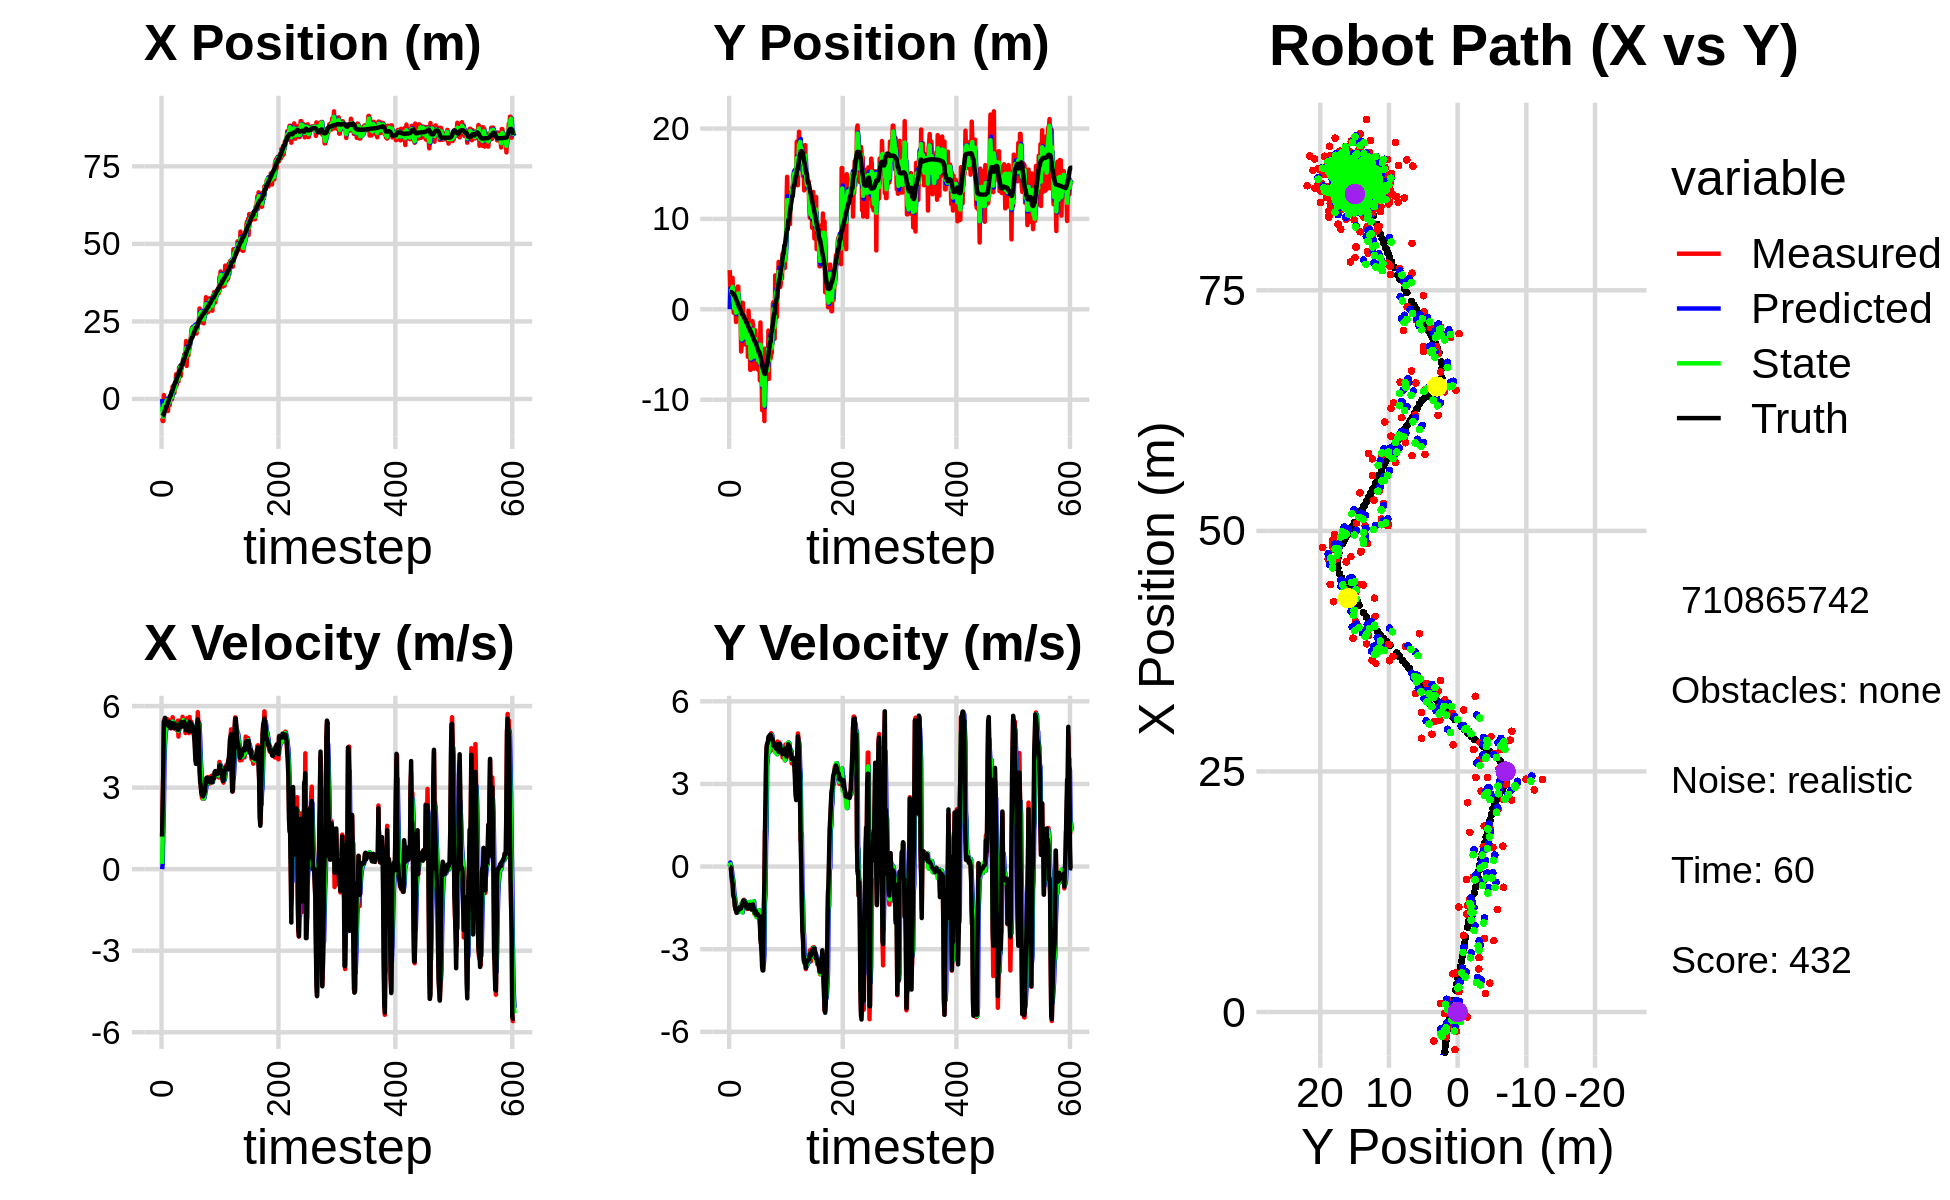

Data behind this chart, as committed beside it:
0.000000000000000000e+00, 0.000000000000000000e+00, 0.000000000000000000e+00, -0.000000000000000000e+00, 0.000000000000000000e+00, 0.000000000000000000e+00, 0.000000000000000000e+00, 0.000000000000000000e+00, 0.000000000000000000e+00, 0.000000000000000000e+00, 0.000000000000000000e+00, 0.000000000000000000e+00, -5.454638481492822599e+00, 1.897015214149814222e+00, 0.000000000000000000e+00, 0.000000000000000000e+00, 0.000000000000000000e+00, 1.136137798312120140e-04
-6.167211830473809719e+00, 4.334533621827223904e+00, 1.192999950251771857e+00, 1.444098121740865486e-04, 0.000000000000000000e+00, 0.000000000000000000e+00, 0.000000000000000000e+00, 0.000000000000000000e+00, -2.512869264894525667e+00, 2.289254747268215873e+00, 1.944182229591453759e-01, 1.496814103493639136e-01, -5.440054894125081475e+00, 1.897012878434283456e+00, 1.199999999999999956e+00, 0.000000000000000000e+00, 1.200000047683715820e+00, -1.210476257256232202e-04
-7.104704618697502916e+00, 2.211474477557522800e+00, 2.472995601920701780e+00, -4.690219426869787593e-03, -2.493427442598611155e+00, 2.304222888303152139e+00, 1.944182229591453759e-01, 1.496814103493639136e-01, -4.870664909467462778e+00, 2.268959045410502640e+00, 1.295036057131270457e+00, 6.203123811935080945e-02, -5.263606071979390677e+00, 1.896456002442962863e+00, 2.399999999999999911e+00, -8.000000000000000167e-03, 2.400000095367431641e+00, 1.896571833640336990e-03
-7.104704618697502916e+00, 2.211474477557522800e+00, 3.525453317564563260e+00, -6.208918650203479328e-02, -4.741161303754335421e+00, 2.275162169222437747e+00, 1.295036057131270457e+00, 6.203123811935080945e-02, -5.716085976373102895e+00, 2.233700323077811856e+00, 2.124894101917417899e+00, 1.867526939176647471e-04, -5.263606071979390677e+00, 1.896456002442962863e+00, 3.600000000000000089e+00, -3.799999999999999906e-02, 3.599999904632568359e+00, 1.760986819863319397e-02
1.270665645645637554e+00, 1.452484589331088705e+00, 5.304915259849662945e+00, -2.742552421832633036e-01, -5.503596566181361283e+00, 2.233718998347203666e+00, 2.124894101917417899e+00, 1.867526939176647471e-04, -1.961194664979955871e+00, 1.909508010936540323e+00, 3.946863936570244036e+00, -1.648312744722423562e-01, -4.787940025335355010e+00, 1.888300281649492929e+00, 5.443999999999999950e+00, -3.220000000000000084e-01, 5.453999996185302734e+00, 5.165234208106994629e-02
-2.575183391931111565e+00, 1.604822395479385211e+00, 5.506450629704931821e+00, -5.712223478461335713e-01, -1.566508271322931467e+00, 1.893024883489316190e+00, 3.946863936570244036e+00, -1.648312744722423562e-01, -1.991177510647189397e+00, 1.709115120339216976e+00, 4.578468099341550968e+00, -3.634751573399335189e-01, -4.158972740345123320e+00, 1.857740192440163085e+00, 5.434000000000000163e+00, -4.640000000000000235e-01, 5.453999996185302734e+00, 1.033672094345092773e-01
-3.009780943439357870e+00, 3.476115105614106415e+00, 5.444781764164305926e+00, -5.648250083379771080e-01, -1.533330700713034345e+00, 1.672767604605223557e+00, 4.578468099341550968e+00, -3.634751573399335189e-01, -2.249956524008502434e+00, 2.474244045465014974e+00, 4.947587386903655293e+00, -4.548362220844784920e-01, -3.523985862842291095e+00, 1.794730900240543825e+00, 5.567999999999999616e+00, -6.280000000000000027e-01, 5.604000091552734375e+00, 1.033672094345092773e-01
-1.509390711906299476e+00, 9.807807637564822656e-01, 5.311426929913897865e+00, -8.176923303984133806e-01, -1.755197785318136861e+00, 2.428760423256567158e+00, 4.947587386903655293e+00, -4.548362220844784920e-01, -1.639948354960069299e+00, 1.659025618617223419e+00, 5.102834374587608579e+00, -6.475576717980212615e-01, -3.005572319645183121e+00, 1.719302935952697453e+00, 5.453999999999999737e+00, -1.012999999999999901e+00, 5.546999931335449219e+00, 1.527504324913024902e-01
-5.032864813018445016e-01, -3.901241287755261578e-01, 5.452065607161515892e+00, -1.048658725948206749e+00, -1.129664917501308263e+00, 1.594269851437421393e+00, 5.102834374587608579e+00, -6.475576717980212615e-01, -8.086929809392350288e-01, 7.653209931409640232e-01, 5.296101190166718986e+00, -9.317356156285686586e-01, -2.381232262014016943e+00, 1.601816845907468645e+00, 5.434999999999999609e+00, -1.108999999999999986e+00, 5.546999931335449219e+00, 1.900209337472915649e-01
-5.032864813018445016e-01, -3.901241287755261578e-01, 5.183540945618241302e+00, -1.170256657125971156e+00, -2.790828619225631524e-01, 6.721474315781071907e-01, 5.296101190166718986e+00, -9.317356156285686586e-01, -3.828235558849995002e-01, 1.005590292570003319e-01, 5.246635518187444447e+00, -1.048396868764115419e+00, -2.381232262014016943e+00, 1.601816845907468645e+00, 5.331000000000000405e+00, -1.173999999999999932e+00, 5.458000183105468750e+00, 2.220414578914642334e-01
-1.924322545956058228e+00, 1.806676818329261192e+00, 5.521691643754233603e+00, -1.422577590466884256e+00, 1.418399959337449667e-01, -4.280657619411210035e-03, 5.246635518187444447e+00, -1.048396868764115419e+00, -8.645007443209763442e-01, 8.354064973178247921e-01, 5.294761491734787384e+00, -1.233439108405344209e+00, -1.772963523905253469e+00, 1.466060860152672563e+00, 5.405999999999999694e+00, -1.441000000000000059e+00, 5.594999790191650391e+00, 2.521509528160095215e-01
-3.903565407272273191e+00, 3.915837542903650714e-01, 5.449046193228954671e+00, -1.574636086569331850e+00, -3.350245951474976058e-01, 7.120625864772903713e-01, 5.294761491734787384e+00, -1.233439108405344209e+00, -1.978652258902792838e+00, 4.795060471021963533e-01, 5.342546556419378589e+00, -1.373594750072798520e+00, -1.173975944410097227e+00, 1.313296509645641930e+00, 5.383000000000000007e+00, -1.524000000000000021e+00, 5.594999790191650391e+00, 2.813113331794738770e-01
-5.060000606067617257e-01, -1.403789149390909596e+00, 5.266514616881304178e+00, -1.521889092533467824e+00, -1.444397603260854979e+00, 3.421465720949165012e-01, 5.342546556419378589e+00, -1.373594750072798520e+00, -9.891798979844161899e-01, -3.823071691640460568e-01, 5.343919531366871034e+00, -1.531050938709555664e+00, -5.615682601637589366e-01, 1.138506545435910011e+00, 5.262999999999999901e+00, -1.566999999999999948e+00, 5.491000175476074219e+00, 2.813113331794738770e-01
-1.531570183912540906e-01, 1.909604562989085208e+00, 5.469513337098350192e+00, -1.674162911754946137e+00, -4.547879448477291087e-01, -5.354122630350016676e-01, 5.343919531366871034e+00, -1.531050938709555664e+00, -3.130451769325522937e-01, 6.884040122969111719e-01, 5.400559498965168181e+00, -1.593444659391084484e+00, -4.814434082193024683e-02, 9.816205033097318289e-01, 5.424999999999999822e+00, -1.681000000000000050e+00, 5.678999900817871094e+00, 2.970344722270965576e-01
-1.994754076189206415e+00, 1.914905437682338507e-01, 5.226057926661705544e+00, -1.622067780061569042e+00, 2.270107729639645466e-01, 5.290595463578027235e-01, 5.400559498965168181e+00, -1.593444659391084484e+00, -8.547683319347920694e-01, 3.927652858761251364e-01, 5.231609327434907364e+00, -1.627345197432204627e+00, 5.675611495691896824e-01, 7.907818092201639448e-01, 5.326999999999999957e+00, -1.631999999999999895e+00, 5.571000099182128906e+00, 3.009530007839202881e-01
8.718388674994131948e-01, 2.514686419216424440e+00, 5.323887750885730519e+00, -1.606530041253120489e+00, -3.316073991913013330e-01, 2.300307661329046571e-01, 5.231609327434907364e+00, -1.627345197432204627e+00, 2.315810849067033717e-01, 1.439665830692877790e+00, 5.280769567560031241e+00, -1.651392900363443772e+00, 1.173569678636147362e+00, 6.074898974158779996e-01, 5.203999999999999737e+00, -1.558000000000000052e+00, 5.432000160217285156e+00, 2.930696010589599609e-01
8.718388674994131948e-01, 2.514686419216424440e+00, 5.174795978605070346e+00, -1.539704319738457894e+00, 7.596580416627065624e-01, 1.274526540656533369e+00, 5.280769567560031241e+00, -1.651392900363443772e+00, 8.109551955606927320e-01, 1.758715849133209108e+00, 5.235254256484877189e+00, -1.509041775422258702e+00, 1.173569678636147362e+00, 6.074898974158779996e-01, 5.206000000000000405e+00, -1.550000000000000044e+00, 5.432000160217285156e+00, 2.891975939273834229e-01
-9.893059754715309573e-02, -6.605554093529445447e-01, 5.441815195587525800e+00, -1.588776278732531244e+00, 1.334480621209180429e+00, 1.607811671590983149e+00, 5.235254256484877189e+00, -1.509041775422258702e+00, 6.657028196557539523e-01, 3.556554649433090187e-01, 5.314048450747112184e+00, -1.477603919915966735e+00, 2.289624213943562303e+00, 2.775135763903513464e-01, 5.378999999999999559e+00, -1.568999999999999950e+00, 5.604000091552734375e+00, 2.840617001056671143e-01
-9.893059754715309573e-02, -6.605554093529445447e-01, 5.302803141691678768e+00, -1.507795731074807355e+00, 1.197107664730465260e+00, 2.078950729517123341e-01, 5.314048450747112184e+00, -1.477603919915966735e+00, 5.735652650099026806e-01, -1.392331715884049803e-01, 5.261165925433837209e+00, -1.548264486446339294e+00, 2.289624213943562303e+00, 2.775135763903513464e-01, 5.211000000000000298e+00, -1.481999999999999984e+00, 5.418000221252441406e+00, 2.770280539989471436e-01
4.058215737454268002e+00, 2.929171454079080306e-01, 5.590741120044554258e+00, -1.566286190552404589e+00, 1.099681857553286513e+00, -2.940596202330388875e-01, 5.261165925433837209e+00, -1.548264486446339294e+00, 2.496802490928602403e+00, 1.914072736375538319e-02, 5.435556814942698267e+00, -1.571360490170395474e+00, 2.895312308877704854e+00, 1.044237154611505486e-01, 5.371000000000000441e+00, -1.506000000000000005e+00, 5.578000068664550781e+00, 2.731544375419616699e-01
2.118061184601081059e+00, -1.868810745167168164e-01, 5.326899586478496040e+00, -1.492369094116468675e+00, 3.040358172422872318e+00, -1.379953216532841809e-01, 5.435556814942698267e+00, -1.571360490170395474e+00, 2.595378066638318604e+00, -1.882731748066075184e-01, 5.352065340413239447e+00, -1.510655456526398321e+00, 3.503218650490254493e+00, -6.658058054162054040e-02, 5.363999999999999879e+00, -1.528999999999999915e+00, 5.578000068664550781e+00, 2.731544375419616699e-01
2.998698114975251627e+00, -4.671166347789688089e+00, 5.370677810048389844e+00, -1.557653345895990915e+00, 3.130584600679642726e+00, -3.393387204592474005e-01, 5.352065340413239447e+00, -1.510655456526398321e+00, 3.068716175965029436e+00, -2.754708341465998966e+00, 5.358862664385769747e+00, -1.355298760714000794e+00, 4.103043556149529536e+00, -2.389339677185574606e-01, 5.221000000000000085e+00, -1.506000000000000005e+00, 5.434000015258789062e+00, 2.822843492031097412e-01
1.919846534775472735e+00, -4.060002015281143350e+00, 5.171462247590141281e+00, -1.472448865959793851e+00, 3.604602442403606499e+00, -2.890238217537398846e+00, 5.358862664385769747e+00, -1.355298760714000794e+00, 2.793988347052364318e+00, -3.330025697366697290e+00, 5.213728980165711846e+00, -1.517547334091221556e+00, 4.701434135080178045e+00, -4.102775325487791891e-01, 5.190000000000000391e+00, -1.445999999999999952e+00, 5.388000011444091797e+00, 2.773855626583099365e-01
3.982168435942841977e+00, 7.181350726434728715e-01, 5.186233774604260383e+00, -1.400487619118861327e+00, 3.315361245068935592e+00, -3.481780430775819557e+00, 5.213728980165711846e+00, -1.517547334091221556e+00, 3.629969656442662895e+00, -1.112164081324036768e+00, 5.209637473019864018e+00, -1.661318273410640423e+00, 5.297150611537722931e+00, -5.721310838838353785e-01, 5.208000000000000185e+00, -1.381999999999999895e+00, 5.388000011444091797e+00, 2.637485861778259277e-01
3.982168435942841977e+00, 7.181350726434728715e-01, 5.243302508378902438e+00, -1.283035561569639160e+00, 4.150933403744649475e+00, -1.278295908665100900e+00, 5.209637473019864018e+00, -1.661318273410640423e+00, 4.071106415704268677e+00, -5.810660244978131939e-01, 5.219659680110898314e+00, -1.241899705022417422e+00, 5.297150611537722931e+00, -5.721310838838353785e-01, 5.325999999999999623e+00, -1.288000000000000034e+00, 5.480000019073486328e+00, 2.399841398000717163e-01
7.978162765485155461e+00, -8.474723413086392432e-01, 5.367665759648951429e+00, -1.261887324445627900e+00, 4.593072383715358420e+00, -7.052559950000549804e-01, 5.219659680110898314e+00, -1.241899705022417422e+00, 6.198242654953222797e+00, -7.927015270461160723e-01, 5.330624105871895502e+00, -1.239874176232847791e+00, 5.897292136712833255e+00, -7.201444376005178283e-01, 5.233999999999999986e+00, -1.233000000000000096e+00, 5.377999782562255859e+00, 2.308977395296096802e-01
4.471276283119943962e+00, -3.067381308925750005e+00, 5.120406861958562317e+00, -1.203759102081740195e+00, 6.731305065540412080e+00, -9.166889446694008736e-01, 5.330624105871895502e+00, -1.239874176232847791e+00, 5.648619236543106936e+00, -1.852319255351643212e+00, 5.160462081605765583e+00, -1.319834873535238984e+00, 6.503781318555627244e+00, -8.634931318898475539e-01, 5.232999999999999652e+00, -1.241000000000000103e+00, 5.377999782562255859e+00, 2.308977395296096802e-01
7.645088374686978661e+00, -3.877530263134431276e+00, 5.322099211373511274e+00, -1.330960801066351396e+00, 6.164665444703683050e+00, -1.984302742705167155e+00, 5.160462081605765583e+00, -1.319834873535238984e+00, 6.869519434492788790e+00, -3.004003373711314318e+00, 5.253861190304323969e+00, -1.257158766500671820e+00, 7.107193946768348702e+00, -1.007914470862503853e+00, 5.285000000000000142e+00, -1.310000000000000053e+00, 5.445000171661376953e+00, 2.450557649135589600e-01
5.651373863214714355e+00, -3.129685328909324493e+00, 5.466647820007996650e+00, -1.367109794968990544e+00, 7.394905553523221542e+00, -3.129719250361381544e+00, 5.253861190304323969e+00, -1.257158766500671820e+00, 6.568964980843463586e+00, -3.091696009506149867e+00, 5.297831788727859426e+00, -1.347154171804602285e+00, 7.713168144282482430e+00, -1.159619497381871422e+00, 5.131999999999999673e+00, -1.318999999999999950e+00, 5.297999858856201172e+00, 2.450557649135589600e-01
5.651373863214714355e+00, -3.129685328909324493e+00, 4.878437005823990980e+00, -1.265879929410987259e+00, 7.098748159716249617e+00, -3.226411426686610184e+00, 5.297831788727859426e+00, -1.347154171804602285e+00, 6.403598277424141116e+00, -3.137602450924724895e+00, 5.088072050215881603e+00, -1.336608571308288029e+00, 7.713168144282482430e+00, -1.159619497381871422e+00, 5.131999999999999673e+00, -1.318999999999999950e+00, 5.297999858856201172e+00, 2.538853585720062256e-01
1.018326389775497631e+01, -1.327372589946134829e+00, 5.195785727597272086e+00, -1.426308100032396275e+00, 6.912405482445729277e+00, -3.271263308055553765e+00, 5.088072050215881603e+00, -1.336608571308288029e+00, 8.471651348207021925e+00, -2.393697719564691795e+00, 5.236933575792843243e+00, -1.314939681871005961e+00, 8.806105613514551678e+00, -1.451899693811576464e+00, 5.283000000000000362e+00, -1.461999999999999966e+00, 5.481999874114990234e+00, 2.679129242897033691e-01
1.018326389775497631e+01, -1.327372589946134829e+00, 5.265820555366987676e+00, -1.473145332096095217e+00, 8.995344705786306960e+00, -2.525191687751792369e+00, 5.236933575792843243e+00, -1.314939681871005961e+00, 9.560002232681313217e+00, -1.964545788067768584e+00, 5.269121658323148161e+00, -1.379904289312438692e+00, 8.806105613514551678e+00, -1.451899693811576464e+00, 5.309999999999999609e+00, -1.500000000000000000e+00, 5.518000125885009766e+00, 2.727825045585632324e-01
1.068805956813638325e+01, -1.876587795359119015e+00, 5.464515755922146667e+00, -1.538634808206120530e+00, 1.008691439851362759e+01, -2.102536216999012275e+00, 5.269121658323148161e+00, -1.379904289312438692e+00, 1.037704199565330221e+01, -1.954837080578465613e+00, 5.376877286735203931e+00, -1.497982057940200118e+00, 9.413729667164091097e+00, -1.622127937006559550e+00, 5.310999999999999943e+00, -1.495000000000000107e+00, 5.518000125885009766e+00, 2.744624614715576172e-01
7.419761657484292172e+00, -5.267553972038226284e+00, 5.379034985939239455e+00, -1.528543982150595060e+00, 1.091472972432682198e+01, -2.104635286372485758e+00, 5.376877286735203931e+00, -1.497982057940200118e+00, 9.254211783832367644e+00, -3.768791067343574497e+00, 5.318427561604678111e+00, -1.404910741556705478e+00, 1.003041934923215273e+01, -1.795637773822453376e+00, 5.421000000000000263e+00, -1.522000000000000020e+00, 5.630000114440917969e+00, 2.768685221672058105e-01
1.091283541885795572e+01, -1.559271086154516983e-01, 5.314919176778180265e+00, -1.501719192063732056e+00, 9.786054539992836254e+00, -3.909282141499244911e+00, 5.318427561604678111e+00, -1.404910741556705478e+00, 1.032166065457557735e+01, -2.226558128509204426e+00, 5.349191657710440140e+00, -1.302140935686578960e+00, 1.063959979971861713e+01, -1.968838141917797602e+00, 5.235999999999999766e+00, -1.479000000000000092e+00, 5.440999984741210938e+00, 2.753697931766510010e-01
1.107180364399195760e+01, -1.453074799412198859e+00, 5.375420525946485562e+00, -1.424631084426098315e+00, 1.085657982034662083e+01, -2.356772222077862189e+00, 5.349191657710440140e+00, -1.302140935686578960e+00, 1.095943697790138671e+01, -1.935726260208316063e+00, 5.364798648812578286e+00, -1.351675088152712645e+00, 1.114091396322695182e+01, -2.110040591849858593e+00, 5.248999999999999666e+00, -1.431000000000000050e+00, 5.440999984741210938e+00, 2.590708732604980469e-01
1.107180364399195760e+01, -1.453074799412198859e+00, 5.605478009113255666e+00, -1.485602507990491095e+00, 1.149591684278264481e+01, -2.070893769023587350e+00, 5.364798648812578286e+00, -1.351675088152712645e+00, 1.129942385381791325e+01, -1.761191057280903527e+00, 5.463468939562125648e+00, -1.430368222049529958e+00, 1.114091396322695182e+01, -2.110040591849858593e+00, 5.280000000000000249e+00, -1.387000000000000011e+00, 5.460000038146972656e+00, 2.590708732604980469e-01
1.296548259210833720e+01, -6.695487903305303412e+00, 5.464755987862343289e+00, -1.423042213198709494e+00, 1.184577074777412520e+01, -1.904227879485856478e+00, 5.463468939562125648e+00, -1.430368222049529958e+00, 1.237824375095946294e+01, -4.373101847554500488e+00, 5.484629380795682074e+00, -1.282150983795602439e+00, 1.236254215183220140e+01, -2.431409286122801383e+00, 5.383000000000000007e+00, -1.433000000000000052e+00, 5.571000099182128906e+00, 2.547460794448852539e-01
1.296548259210833720e+01, -6.695487903305303412e+00, 5.249720247403405260e+00, -1.422378196850667686e+00, 1.292670668903903142e+01, -4.501316945934060954e+00, 5.484629380795682074e+00, -1.282150983795602439e+00, 1.294022993010795730e+01, -5.441364765101475598e+00, 5.377911988535874599e+00, -1.500724200388223739e+00, 1.236254215183220140e+01, -2.431409286122801383e+00, 5.373999999999999666e+00, -1.467999999999999972e+00, 5.571000099182128906e+00, 2.645911276340484619e-01
1.444346189448791584e+01, -4.335102604718547248e+00, 5.424252378376596795e+00, -1.545019297495462851e+00, 1.347802112896154547e+01, -5.591437185140297750e+00, 5.377911988535874599e+00, -1.500724200388223739e+00, 1.393820933007288332e+01, -4.962418990359052096e+00, 5.417111269575398680e+00, -1.546922111158074431e+00, 1.297863101950708042e+01, -2.599078582789610792e+00, 5.423000000000000043e+00, -1.556999999999999940e+00, 5.642000198364257812e+00, 2.774869501590728760e-01
1.169914185971083675e+01, -1.778502510486553723e+00, 5.246742338838731534e+00, -1.489231610001064077e+00, 1.447992045703042407e+01, -5.117111201474859428e+00, 5.417111269575398680e+00, -1.546922111158074431e+00, 1.315559144076686060e+01, -3.641104424667482409e+00, 5.264245132038911201e+00, -1.340861306030726841e+00, 1.359593486752191005e+01, -2.775132583189510616e+00, 5.238000000000000433e+00, -1.461000000000000076e+00, 5.438000202178955078e+00, 2.765653133392333984e-01
1.378459095906184828e+01, -1.309052156081414786e+00, 5.007101637311039966e+00, -1.354215675670852104e+00, 1.368201595397075110e+01, -3.775190555270555137e+00, 5.264245132038911201e+00, -1.340861306030726841e+00, 1.372532833558868859e+01, -2.521188858617956718e+00, 5.150210189463230392e+00, -1.417752682539432652e+00, 1.410462474786429965e+01, -2.918250488080006200e+00, 5.246999999999999886e+00, -1.429000000000000048e+00, 5.438000202178955078e+00, 2.641395926475524902e-01
1.867459487869178147e+01, -1.766427920999613210e+00, 5.085292670871941034e+00, -1.375363144009829508e+00, 1.424034935453501127e+01, -2.662964126871900206e+00, 5.150210189463230392e+00, -1.417752682539432652e+00, 1.634484851429633778e+01, -2.270996015360514875e+00, 5.237568312200491683e+00, -1.340932689669206201e+00, 1.469583606707107393e+01, -3.078258918609669159e+00, 5.108999999999999986e+00, -1.372999999999999998e+00, 5.289999961853027344e+00, 2.641395926475524902e-01
1.064977836609332229e+01, -5.774988101200421831e+00, 5.366154622351054115e+00, -1.451504646450584968e+00, 1.686860534551638580e+01, -2.405089284327435628e+00, 5.237568312200491683e+00, -1.340932689669206201e+00, 1.391255631266397508e+01, -4.150489553946942856e+00, 5.171538652847909923e+00, -1.260160005322205068e+00, 1.528303050946026431e+01, -3.237648890487565545e+00, 5.309999999999999609e+00, -1.483999999999999986e+00, 5.513000011444091797e+00, 2.641708254814147949e-01
1.723820483643098811e+01, -6.564710305629449572e+00, 5.557504908879997707e+00, -1.577297566979537047e+00, 1.442971017794876687e+01, -4.276505554479163251e+00, 5.171538652847909923e+00, -1.260160005322205068e+00, 1.577131866274871896e+01, -5.238393552302759382e+00, 5.421016278052996462e+00, -1.623749233272682613e+00, 1.589521503427755711e+01, -3.414192126886262724e+00, 5.285999999999999588e+00, -1.566999999999999948e+00, 5.513000011444091797e+00, 2.765418887138366699e-01
1.406257390963119569e+01, -2.322417186711019710e+00, 5.454126531036829206e+00, -1.736859096592534568e+00, 1.631342029055401710e+01, -5.400768475630028043e+00, 5.421016278052996462e+00, -1.623749233272682613e+00, 1.524314765506361269e+01, -3.877770104862355183e+00, 5.390133221330251523e+00, -1.736145924216332626e+00, 1.641136550845550701e+01, -3.578219817880357922e+00, 5.169999999999999929e+00, -1.675999999999999934e+00, 5.434999942779541016e+00, 3.082950413227081299e-01
1.406257390963119569e+01, -2.322417186711019710e+00, 5.147812267530132324e+00, -1.670261895305528599e+00, 1.578216097719663757e+01, -4.051384697283988423e+00, 5.390133221330251523e+00, -1.736145924216332626e+00, 1.496064155408026686e+01, -3.285876702510541314e+00, 5.235391963970783102e+00, -1.601486652744512407e+00, 1.641136550845550701e+01, -3.578219817880357922e+00, 5.169999999999999929e+00, -1.677000000000000046e+00, 5.434999942779541016e+00, 3.137438893318176270e-01
1.720656386011691907e+01, -3.739750907187582740e+00, 5.004944104165216068e+00, -1.601736781420687983e+00, 1.548418075047734455e+01, -3.446025367784992355e+00, 5.235391963970783102e+00, -1.601486652744512407e+00, 1.629879550323905590e+01, -3.593956297784701714e+00, 5.166847321217717059e+00, -1.592855332094461840e+00, 1.700071811671443101e+01, -3.768539355519881617e+00, 5.065999999999999837e+00, -1.620999999999999996e+00, 5.318999767303466797e+00, 3.097309768199920654e-01
1.711345475908218461e+01, -5.149664328580431771e+00, 5.597727684869648890e+00, -1.812980612428460203e+00, 1.681548023536082681e+01, -3.753241830994147765e+00, 5.166847321217717059e+00, -1.592855332094461840e+00, 1.696584076417219578e+01, -4.343555070541100349e+00, 5.371162672725977139e+00, -1.835218773433818118e+00, 1.759214878073327171e+01, -3.958228039040010415e+00, 5.421999999999999709e+00, -1.758000000000000007e+00, 5.699999809265136719e+00, 3.132167160511016846e-01
1.899076032582343743e+01, -4.797168599002539224e+00, 5.069694536166616139e+00, -1.680618685390259381e+00, 1.750295703144479376e+01, -4.527076947884482117e+00, 5.371162672725977139e+00, -1.835218773433818118e+00, 1.820442825799660724e+01, -4.622228236692150993e+00, 5.266009152431721851e+00, -1.798435434362591678e+00, 1.820823574070550777e+01, -4.158574030919671038e+00, 5.195999999999999730e+00, -1.725999999999999979e+00, 5.474999904632568359e+00, 3.201023042201995850e-01
1.933091872916700638e+01, -3.863729284832569277e+00, 5.059322246585144178e+00, -1.660988071565353108e+00, 1.873102917323977934e+01, -4.802071780128410516e+00, 5.266009152431721851e+00, -1.798435434362591678e+00, 1.901162279323588322e+01, -4.401094998761373667e+00, 5.186628874295083236e+00, -1.644225037276954238e+00, 1.880938339219643041e+01, -4.357708857891796406e+00, 5.198999999999999844e+00, -1.717999999999999972e+00, 5.474999904632568359e+00, 3.172159790992736816e-01
2.209300303397396803e+01, -6.692096160963235896e+00, 5.425113850846450703e+00, -1.781078364641046408e+00, 1.953028568066538995e+01, -4.565517502489068846e+00, 5.186628874295083236e+00, -1.644225037276954238e+00, 2.075478689564084789e+01, -5.662216868368320277e+00, 5.349355352523770257e+00, -1.607842669388677370e+00, 1.930191039984396184e+01, -4.519754813955445094e+00, 5.350999999999999979e+00, -1.772999999999999909e+00, 5.637000083923339844e+00, 3.172159790992736816e-01
2.295045304245883955e+01, -3.433262036868705014e+00, 5.132485161863024281e+00, -1.716782456777569577e+00, 2.128972243089322447e+01, -5.823001135307188214e+00, 5.349355352523770257e+00, -1.607842669388677370e+00, 2.207385390926410196e+01, -4.723717758698685820e+00, 5.291398445567911502e+00, -1.582876062338444800e+00, 1.991486740076009454e+01, -4.725344108052084380e+00, 5.254999999999999893e+00, -1.790999999999999925e+00, 5.552000045776367188e+00, 3.227942585945129395e-01
2.295045304245883955e+01, -3.433262036868705014e+00, 5.259893419707784901e+00, -1.798889208084244462e+00, 2.260299375382089337e+01, -4.882005364932529901e+00, 5.291398445567911502e+00, -1.582876062338444800e+00, 2.276763976040482262e+01, -4.210671736650859032e+00, 5.284620562064297644e+00, -1.665714526384538541e+00, 1.991486740076009454e+01, -4.725344108052084380e+00, 5.253000000000000114e+00, -1.796999999999999931e+00, 5.552000045776367188e+00, 3.295311331748962402e-01
2.202759182426591167e+01, -7.864085125124163689e+00, 5.028883773136628044e+00, -1.914546799604179617e+00, 2.329610181661125168e+01, -4.377243189289313108e+00, 5.284620562064297644e+00, -1.665714526384538541e+00, 2.268845126075150276e+01, -5.921535500493114057e+00, 5.137006134726543216e+00, -2.027820234442866187e+00, 2.051947689007918285e+01, -4.932421135185468763e+00, 5.067000000000000171e+00, -2.011000000000000121e+00, 5.452000141143798828e+00, 3.637673556804656982e-01
2.174964874941165505e+01, -1.457792685979121261e+00, 5.081959608678555895e+00, -2.550349203700279954e+00, 2.320215187422415681e+01, -6.124317523937400587e+00, 5.137006134726543216e+00, -2.027820234442866187e+00, 2.250990420475868348e+01, -3.921652031482049328e+00, 5.080372908082757100e+00, -2.261781873166026635e+00, 2.110948562585996768e+01, -5.162984298295874908e+00, 4.995000000000000107e+00, -2.611000000000000210e+00, 5.637000083923339844e+00, 4.651214480400085449e-01
2.260226631139633824e+01, -4.719150469827972039e+00, 4.777849611003172292e+00, -2.794347223501207456e+00, 2.301794149556695857e+01, -4.147830218798651991e+00, 5.080372908082757100e+00, -2.261781873166026635e+00, 2.281429671874012755e+01, -4.332773045534963785e+00, 4.932413054137361641e+00, -2.713681160674330961e+00, 2.158584690083529622e+01, -5.401115821562185282e+00, 4.892999999999999794e+00, -2.798999999999999932e+00, 5.637000083923339844e+00, 5.292087197303771973e-01
2.365438914237978096e+01, -7.136823700188462460e+00, 4.778712755257510381e+00, -2.794852037370826991e+00, 2.330753802415386389e+01, -4.604141161602396615e+00, 4.932413054137361641e+00, -2.713681160674330961e+00, 2.346926454653080185e+01, -5.876944895987575634e+00, 4.870319503765617952e+00, -2.656259420452224074e+00, 2.212911033633032432e+01, -5.725548671809473689e+00, 4.448000000000000398e+00, -3.133999999999999897e+00, 5.441999912261962891e+00, 6.349009275436401367e-01
2.308780324429923780e+01, -1.116159765542237281e+01, 4.199560544252970651e+00, -3.093597916802870884e+00, 2.395629649690736329e+01, -6.142570838032797909e+00, 4.870319503765617952e+00, -2.656259420452224074e+00, 2.352997316581681275e+01, -8.366531068102894153e+00, 4.543813383987735044e+00, -3.239292852428398817e+00, 2.262776279427951209e+01, -6.101383613740368972e+00, 3.995000000000000107e+00, -3.642999999999999794e+00, 5.406000137329101562e+00, 6.349009275436401367e-01
2.110984468466486064e+01, -5.909641252663398348e+00, 3.967626932750107471e+00, -3.720303607689754877e+00, 2.398435450421558457e+01, -8.690460353345734745e+00, 4.543813383987735044e+00, -3.239292852428398817e+00, 2.260456880437400073e+01, -7.412532784930562890e+00, 4.218660359812758998e+00, -3.410983428758639135e+00, 2.308214855194549386e+01, -6.529048370570584403e+00, 3.871999999999999886e+00, -3.773000000000000131e+00, 5.406000137329101562e+00, 7.532389163970947266e-01
2.110984468466486064e+01, -5.909641252663398348e+00, 4.339297455662509684e+00, -3.669739444226443048e+00, 2.302643484035527521e+01, -7.753631127806427159e+00, 4.218660359812758998e+00, -3.410983428758639135e+00, 2.211864247138313289e+01, -6.882089799200106661e+00, 4.227771444100601350e+00, -3.531336263252460306e+00, 2.308214855194549386e+01, -6.529048370570584403e+00, 4.121999999999999886e+00, -3.770000000000000018e+00, 5.585999965667724609e+00, 7.019917964935302734e-01
... 544 more rows
